Run: headless pygame with SDL's dummy video driver; simulated clock (each Clock.tick advances the game by its frame time, no real sleeping); random seed 0; keys injected as events and as key.get_pressed() state; mouse plan: one left click at the window centre at the start of phase 2, then a move to the lower-right quarter at the start of phase 3.
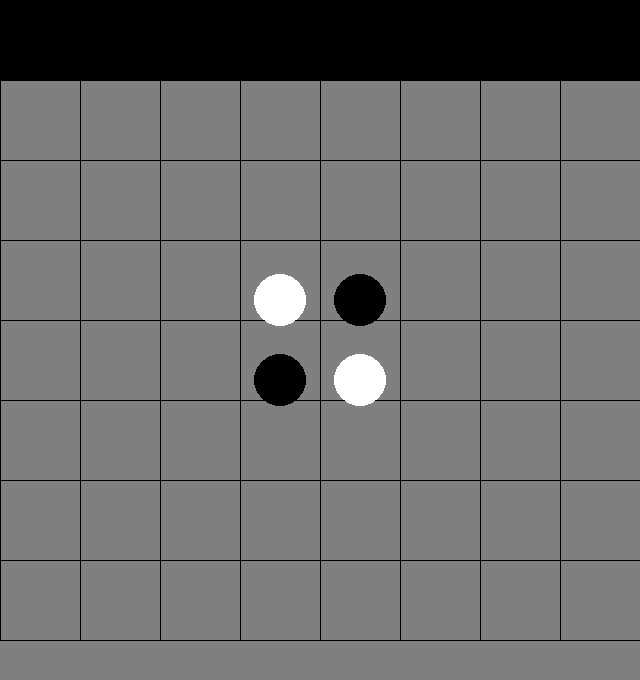
Frame 1 of 4 · flips 1–60 · no input
Frame 2 of 4 · flips 61–180 · clicked the window centre · tapped SPACE, RETURN · held RIGHT (→), D · screen unchanged from frame 1, image omitted
Frame 3 of 4 · flips 181–300 · moved the mouse to the lower-right quarter · held DOWN (↓), S · screen unchanged from frame 2, image omitted
Frame 4 of 4 · flips 301–420 · held LEFT (←), A, UP (↑), W · screen unchanged from frame 3, image omitted

The pygame program that drew these frames:

import pygame
import sys

# Constants
WIDTH = 640
HEIGHT = 680
SQUARE_SIZE = 80
GREY = (127, 127, 127)
BLACK = (0, 0, 0)
WHITE = (255, 255, 255)
BG_COLOR = GREY
LINE_COLOR = BLACK
BOARD_ROWS = BOARD_COLS = 8
EMPTY = '.'
BLACK_DISC = 'B'
WHITE_DISC = 'W'

# Initialize Pygame
pygame.init()
screen = pygame.display.set_mode((WIDTH, HEIGHT))
clock = pygame.time.Clock()
font = pygame.font.SysFont('arial', 40)

def draw_board():
    for row in range(BOARD_ROWS):
        for col in range(BOARD_COLS):
            x, y = (col * SQUARE_SIZE), (row * SQUARE_SIZE) + 80
            pygame.draw.rect(screen, GREY, (x, y, SQUARE_SIZE, SQUARE_SIZE))
    draw_grid()

def draw_grid():
    for row in range(BOARD_ROWS):
        for col in range(BOARD_COLS + 1):
            x = col * SQUARE_SIZE
            y = (row * SQUARE_SIZE) + 80
            pygame.draw.line(screen, LINE_COLOR, (x, 80), (x, HEIGHT - 40))
    for row in range(BOARD_ROWS + 1):
        x = (row * SQUARE_SIZE) + 80
        pygame.draw.line(screen, LINE_COLOR, (0, x), (WIDTH, x))

def draw_discs(board):
    for row in range(BOARD_ROWS):
        for col in range(BOARD_COLS):
            if board[row][col] == BLACK_DISC:
                pygame.draw.circle(screen, BLACK, (int(col * SQUARE_SIZE + SQUARE_SIZE / 2), int((row 
* SQUARE_SIZE) + SQUARE_SIZE - SQUARE_SIZE // 4)), SQUARE_SIZE // 3)
            elif board[row][col] == WHITE_DISC:
                pygame.draw.circle(screen, WHITE, (int(col * SQUARE_SIZE + SQUARE_SIZE / 2), int((row 
* SQUARE_SIZE) + SQUARE_SIZE - SQUARE_SIZE // 4)), SQUARE_SIZE // 3)

def draw_status(msg):
    msg = font.render(msg, True, BLACK)
    screen.blit(msg, (50, HEIGHT-10))

# Initialize the game board with starting positions
board = [
    ['.' for _ in range(BOARD_COLS)] for _ in range(BOARD_ROWS)
]
board[3][4], board[4][3] = BLACK_DISC, BLACK_DISC
board[3][3], board[4][4] = WHITE_DISC, WHITE_DISC

while True:
    for event in pygame.event.get():
        if event.type == pygame.QUIT:
            sys.exit()
        elif event.type == pygame.MOUSEBUTTONDOWN:
            pos = pygame.mouse.get_pos()
            col, row = int((pos[0]-40) // SQUARE_SIZE), int(max(80 - 40 + (SQUARE_SIZE * BOARD_ROWS) 
- pos[1], 0)) // SQUARE_SIZE

    draw_board()
    draw_discs(board)
    pygame.display.flip()
    clock.tick(60)
